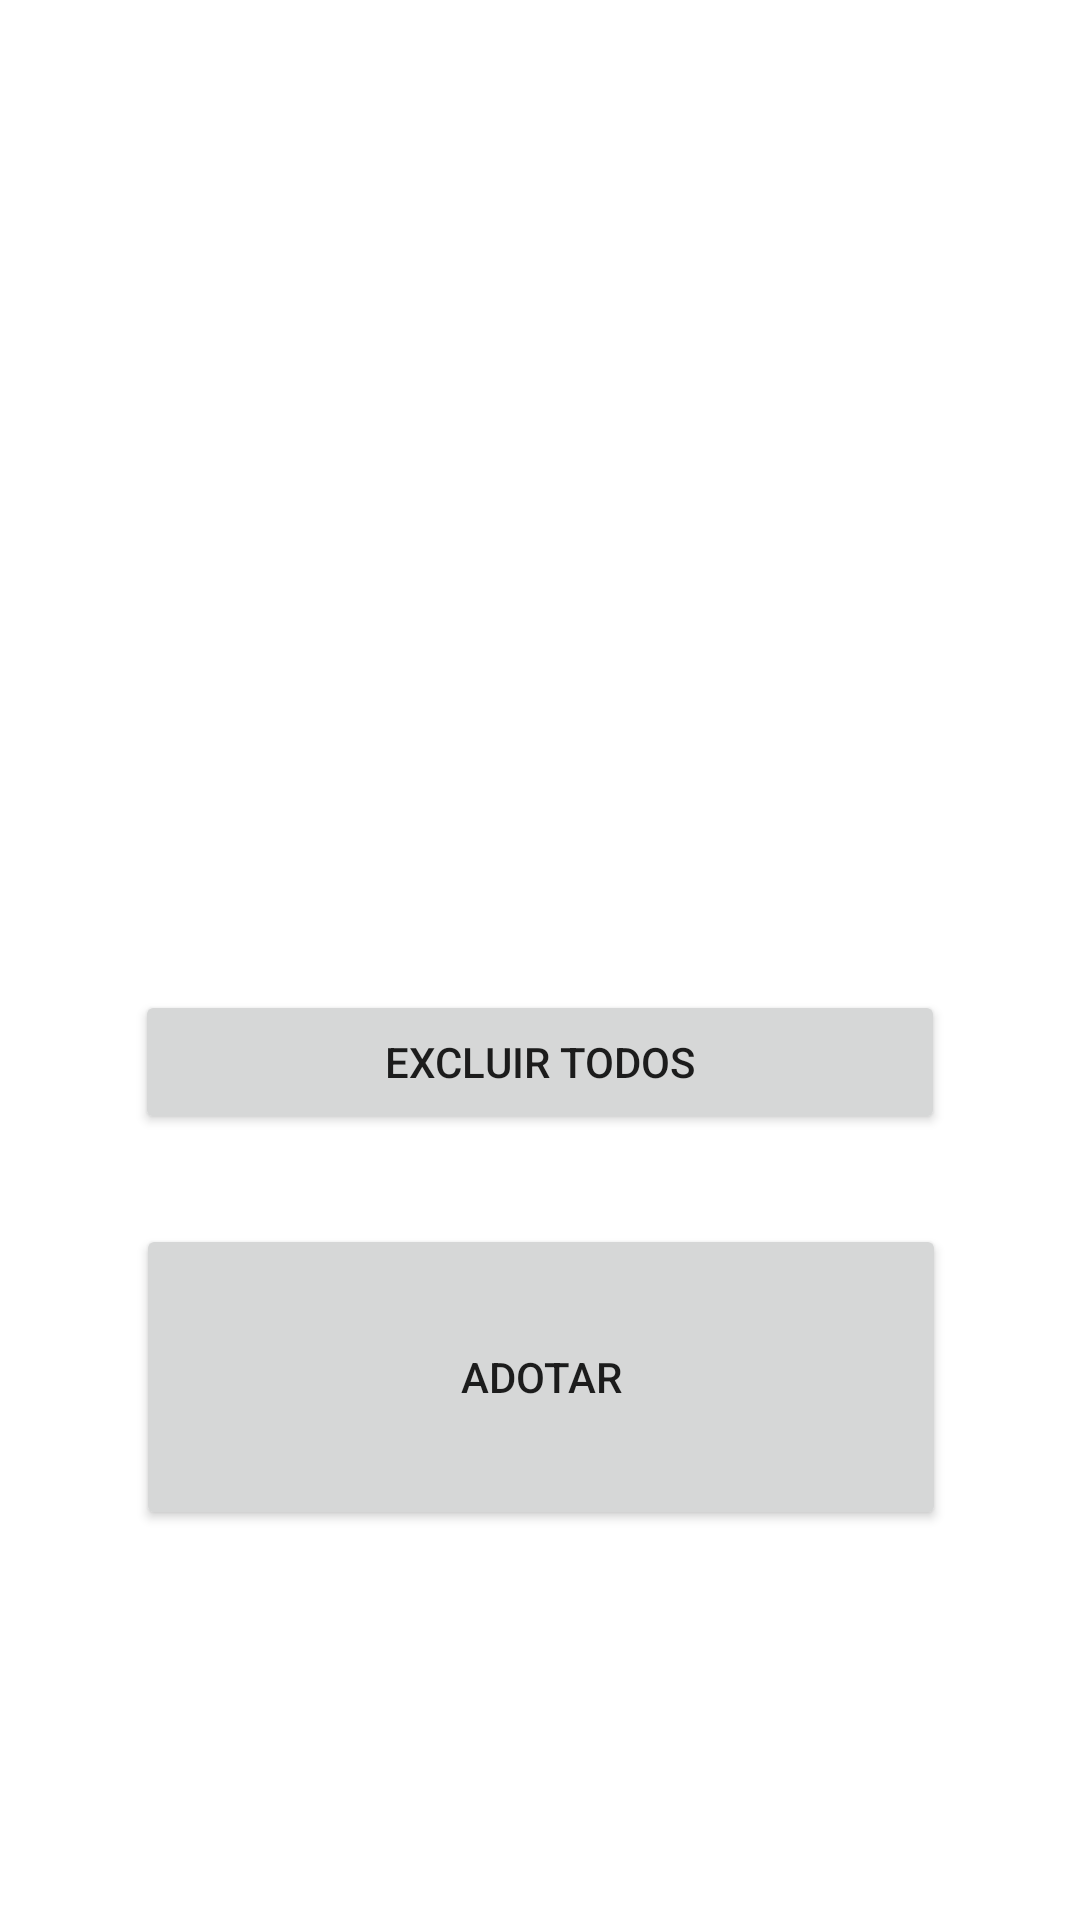

This screen was rendered from an Android layout file. Write that file and the resources it references.
<!-- AndroidManifest.xml: application theme Theme.PetHelp -->
<!-- res/layout/fragment_lista_animais.xml -->
<?xml version="1.0" encoding="utf-8"?>
<androidx.constraintlayout.widget.ConstraintLayout xmlns:android="http://schemas.android.com/apk/res/android"
    xmlns:app="http://schemas.android.com/apk/res-auto"
    xmlns:tools="http://schemas.android.com/tools"
    android:layout_width="match_parent"
    android:layout_height="match_parent"
    tools:context=".ui.gallery.GalleryFragment">

    <Button
        android:id="@+id/button"
        android:layout_width="270dp"
        android:layout_height="102dp"
        android:layout_marginBottom="100dp"
        android:text="Adotar"
        app:layout_constraintBottom_toBottomOf="parent"
        app:layout_constraintEnd_toEndOf="parent"
        app:layout_constraintHorizontal_bias="0.503"
        app:layout_constraintStart_toStartOf="parent"
        app:layout_constraintTop_toBottomOf="@+id/button2" />

    <Button
        android:id="@+id/button2"
        android:layout_width="270dp"
        android:layout_height="48dp"
        android:layout_marginTop="300dp"
        android:text="Excluir todos"
        app:layout_constraintBottom_toTopOf="@+id/button"
        app:layout_constraintEnd_toEndOf="parent"
        app:layout_constraintStart_toStartOf="parent"
        app:layout_constraintTop_toTopOf="parent" />
</androidx.constraintlayout.widget.ConstraintLayout>
<!-- resources referenced by this layout -->
<resources>
  <style name="Theme.PetHelp" parent="Theme.MaterialComponents.DayNight.DarkActionBar">
          
          <item name="colorPrimary">@color/purple_500</item>
          <item name="colorPrimaryVariant">@color/purple_700</item>
          <item name="colorOnPrimary">@color/white</item>
          
          <item name="colorSecondary">@color/teal_200</item>
          <item name="colorSecondaryVariant">@color/teal_700</item>
          <item name="colorOnSecondary">@color/black</item>
          
          <item name="android:statusBarColor" tools:targetApi="l">?attr/colorPrimaryVariant</item>
          
      </style>
  <!-- not gathered from this repository: default colours our renderer supplied (Android Studio template values) -->
  <color name="purple_500">#FF6200EE</color>
  <color name="purple_700">#FF3700B3</color>
  <color name="teal_200">#FF03DAC5</color>
  <color name="teal_700">#FF018786</color>
  <color name="black">#FF000000</color>
  <color name="white">#FFFFFFFF</color>
</resources>
